Run: headless pygame with SDL's dummy video driver; simulated clock (each Clock.tick advances the game by its frame time, no real sleeping); random seed 0; keys injected as events and as key.get_pressed() state; mouse plan: one left click at the window centre at the start of phase 2, then a move to the lower-right quarter at the start of phase 3.
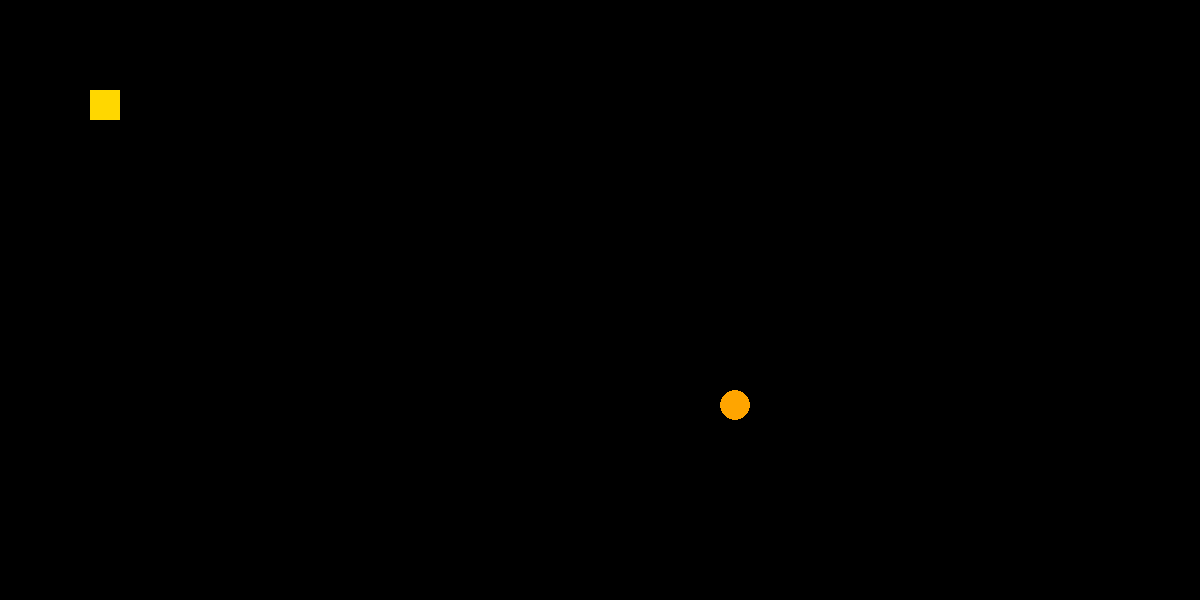
Frame 1 of 4 · flips 1–60 · no input
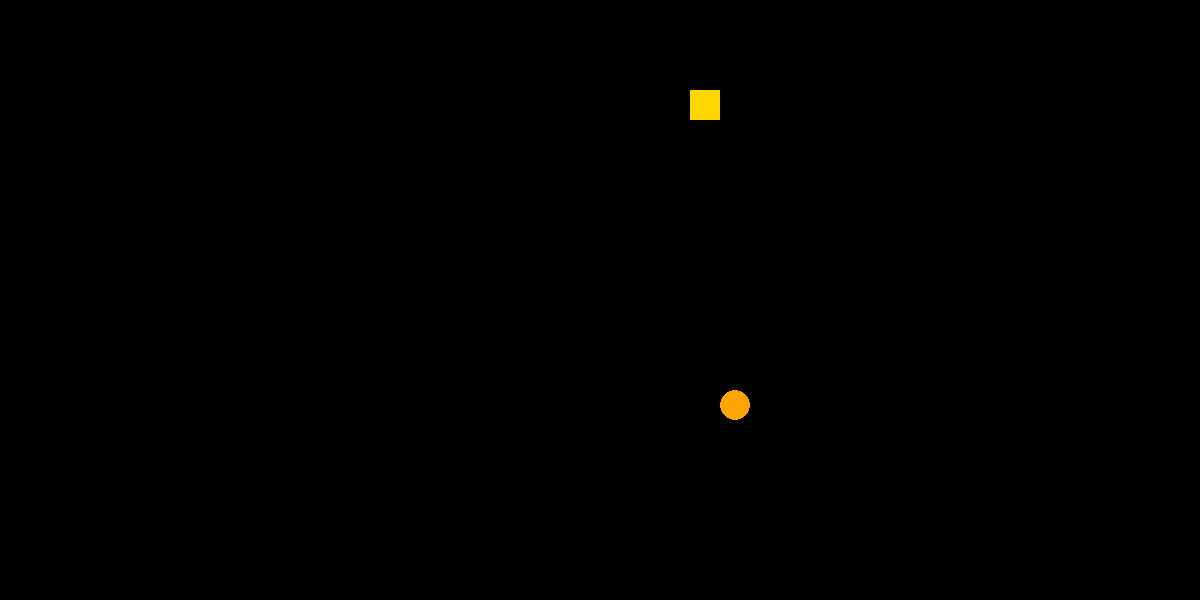
Frame 2 of 4 · flips 61–180 · clicked the window centre · tapped SPACE, RETURN · held RIGHT (→), D
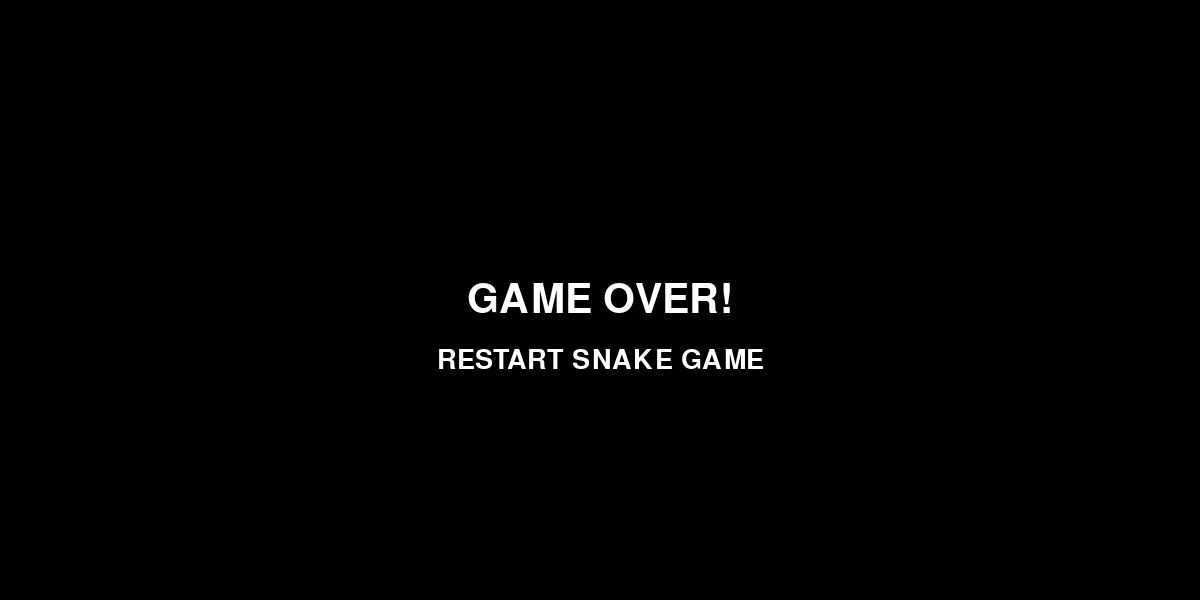
Frame 3 of 4 · flips 181–300 · moved the mouse to the lower-right quarter · held DOWN (↓), S
Frame 4 of 4 · flips 301–420 · held LEFT (←), A, UP (↑), W · screen unchanged from frame 3, image omitted

The pygame program that drew these frames:

import pygame
import random

# --- Constants ---
RES = WIDTH, HEIGHT = 1200, 600
FPS = 60
SIDE = 30
VEL = 5  # Grid-aligned movement

FOOD_RADIUS = SIDE // 2
BLOCK_SEGMENTS = []  # List of Snake block instances
DIR = 5  # 0: game over, 1: up, 2: right, 3: down, 4: left, 5: stop

TAIL_COLOR = "White"
HEAD_COLOR = "Gold"
FOOD_COLOR = "Orange"
GAME_OVER = False

# --- Pygame Setup ---
pygame.init()
screen = pygame.display.set_mode(RES)
clock = pygame.time.Clock()

font_large = pygame.font.Font(None, 60)
font_small = pygame.font.Font(None, 40)

game_over_surface = font_large.render("GAME OVER!", True, 'White')
game_over_rect = game_over_surface.get_rect(center=(WIDTH // 2, HEIGHT // 2))

restart_surface = font_small.render("RESTART SNAKE GAME", True, 'White')
restart_rect = restart_surface.get_rect(center=(WIDTH // 2, HEIGHT // 2 + 60))

# --- Snake Block Class ---
class SnakeBlock:
    def __init__(self, pos):
        self.surface = pygame.Surface((SIDE, SIDE))
        self.rect = self.surface.get_rect(topleft=pos)
        BLOCK_SEGMENTS.append(self)

# --- Initial Setup ---
BLOCK_SEGMENTS.clear()
head = SnakeBlock((SIDE * 3, SIDE * 3))
history = []  # Stores head positions for tail to follow

food_surface = pygame.Surface((SIDE, SIDE), pygame.SRCALPHA)
food_rect = food_surface.get_rect(topleft=(SIDE * 5, SIDE * 5))

def place_food():
    food_rect.x = random.randrange(0, WIDTH, SIDE)
    food_rect.y = random.randrange(0, HEIGHT, SIDE)

place_food()

# --- Game Loop ---
while True:
    score = 0
    DIR = 5
    history = []

    while not GAME_OVER:
        screen.fill("Black")

        # --- Event Handling ---
        for event in pygame.event.get():
            if event.type == pygame.QUIT:
                pygame.quit()
                exit()

        keys = pygame.key.get_pressed()
        if keys[pygame.K_UP] and DIR != 3:
            DIR = 1
        if keys[pygame.K_RIGHT] and DIR != 4:
            DIR = 2
        if keys[pygame.K_DOWN] and DIR != 1:
            DIR = 3
        if keys[pygame.K_LEFT] and DIR != 2:
            DIR = 4

        # --- Movement ---
        if DIR in (1, 2, 3, 4):
            dx, dy = 0, 0
            if DIR == 1: dy = -VEL
            if DIR == 2: dx = VEL
            if DIR == 3: dy = VEL
            if DIR == 4: dx = -VEL
            head.rect.x += dx
            head.rect.y += dy

            # Store head position
            history.insert(0, head.rect.topleft)
            if len(history) > 1000:
                history.pop()

            # Move body segments to follow history
            for i in range(1, len(BLOCK_SEGMENTS)):
                index = i * (SIDE // VEL)
                if index < len(history):
                    BLOCK_SEGMENTS[i].rect.topleft = history[index]

        # --- Draw Snake ---
        for i, block in enumerate(BLOCK_SEGMENTS):
            block.surface.fill(HEAD_COLOR if i == 0 else TAIL_COLOR)
            screen.blit(block.surface, block.rect)

        # --- Check for Food Collision ---
        if head.rect.colliderect(food_rect):
            place_food()
            score += 1
            # Add new segment offscreen; it will follow
            new_tail = SnakeBlock((-SIDE, -SIDE))

        # --- Draw Food ---
        pygame.draw.circle(screen, FOOD_COLOR, food_rect.center, FOOD_RADIUS)

        # --- Check Boundaries ---
        if head.rect.left < 0 or head.rect.right > WIDTH or \
           head.rect.top < 0 or head.rect.bottom > HEIGHT:
            DIR = 0
            GAME_OVER = True
        for i in range(len(BLOCK_SEGMENTS)):
            if i!=0 and i!= 1:
                if BLOCK_SEGMENTS[0].rect.colliderect(BLOCK_SEGMENTS[i]):
                    DIR = 0
                    GAME_OVER = True

        pygame.display.update()
        pygame.display.set_caption(f'Snake | Score: {score} | FPS: {clock.get_fps():.1f}')
        clock.tick(FPS)

    # --- Game Over Screen ---
    screen.fill("Black")
    screen.blit(game_over_surface, game_over_rect)
    screen.blit(restart_surface, restart_rect)
    pygame.display.update()
    pygame.time.wait(1000)

    while GAME_OVER:
        for event in pygame.event.get():
            if event.type == pygame.QUIT:
                pygame.quit()
                exit()
            elif event.type == pygame.MOUSEBUTTONDOWN:
                if restart_rect.collidepoint(event.pos):
                    # Reset game
                    BLOCK_SEGMENTS.clear()
                    head = SnakeBlock((SIDE * 3, SIDE * 3))
                    place_food()
                    history = []
                    GAME_OVER = False
                    score = 0
                    DIR = 5

        pygame.display.update()
